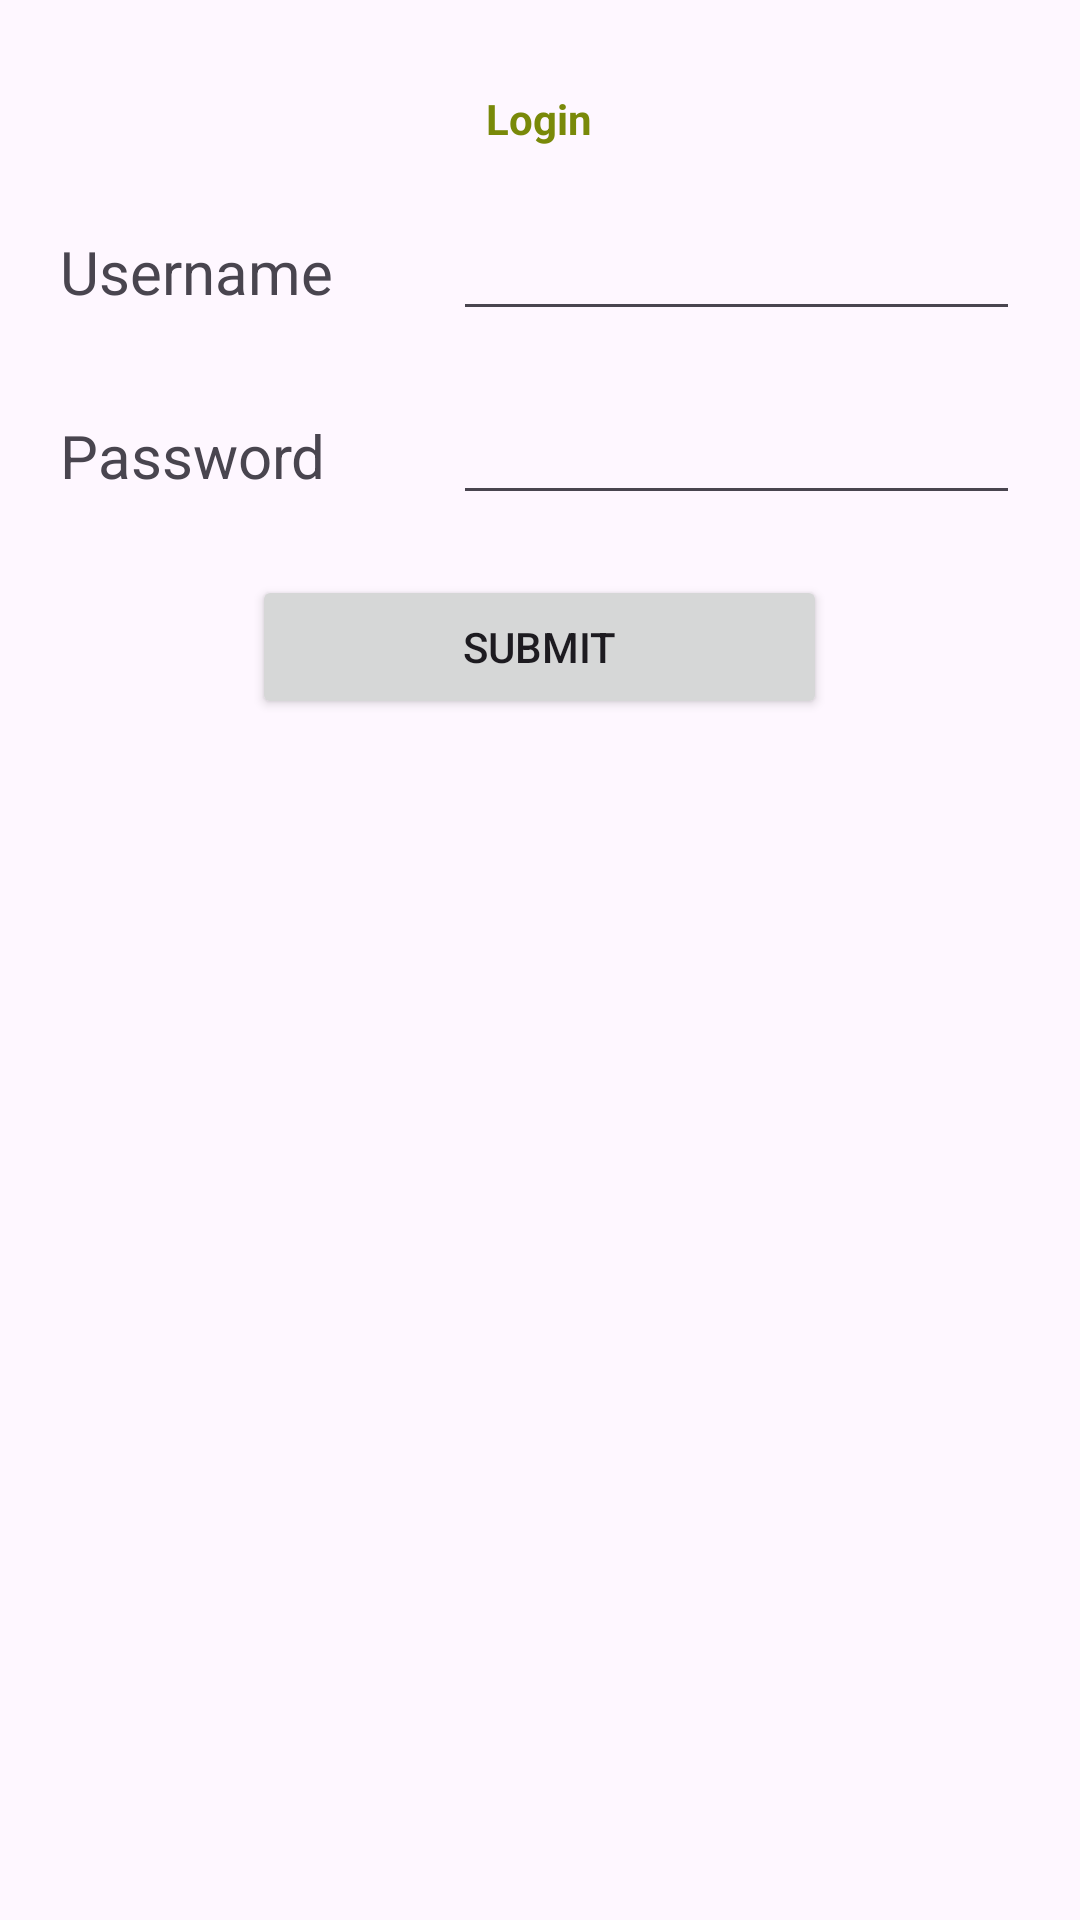

Reconstruct the res/layout file that produces this screen, plus the resources it refers to.
<!-- AndroidManifest.xml: application theme Theme.Acara12 -->
<!-- res/layout/activity_table_layout.xml -->
<?xml version="1.0" encoding="utf-8"?>
<TableLayout
    xmlns:android="http://schemas.android.com/apk/res/android"
    xmlns:app="http://schemas.android.com/apk/res-auto"
    xmlns:tools="http://schemas.android.com/tools"
    android:layout_width="match_parent"
    android:layout_height="match_parent"
    tools:context=".MainActivity">

    <TableRow
        android:paddingTop="10dp"
        android:gravity="center"
        android:layout_marginTop="20dp"
        >

        <TextView
            android:layout_width="wrap_content"
            android:layout_gravity="center"
            android:layout_span="8"
            android:text="Login"
            android:textColor="#798909"
            android:textStyle="bold"
            >
        </TextView>
    </TableRow>
    <TableRow
        android:layout_marginTop="20dip">
        <TextView
            android:layout_width="wrap_content"
            android:text="Username"
            android:textSize="20dip"
            android:layout_marginLeft="20dp"
            android:layout_marginRight="20dp"
            android:layout_weight="0"
            >
        </TextView>
        <EditText
            android:layout_height="wrap_content"
            android:layout_marginRight="20dp"
            android:layout_marginLeft="20dp"
            android:layout_weight="1">
        </EditText>
    </TableRow>
    <TableRow
        android:layout_marginTop="20dp">
        <TextView
            android:layout_width="wrap_content"
            android:text="Password"
            android:textSize="20sp"
            android:textColor="#49454F"
            android:layout_marginLeft="20dp">
        </TextView>
        <EditText
            android:layout_height="wrap_content"
            android:layout_marginLeft="20dp"
            android:layout_marginRight="20dp"
            android:layout_weight="1">
        </EditText>
    </TableRow>
    <TableRow
        android:gravity="center"
        android:layout_marginTop="20dip">
        <Button
            android:text="Submit"
            android:clickable="true"
            android:layout_width="wrap_content"
            android:layout_height="wrap_content"
            android:layout_span="2"
            android:id="@+id/textButton">

        </Button>
    </TableRow>
</TableLayout>
<!-- resources referenced by this layout -->
<resources>
  <style name="Theme.Acara12" parent="Base.Theme.Acara12" />
  <style name="Base.Theme.Acara12" parent="Theme.Material3.DayNight">
          
          
      </style>
</resources>
